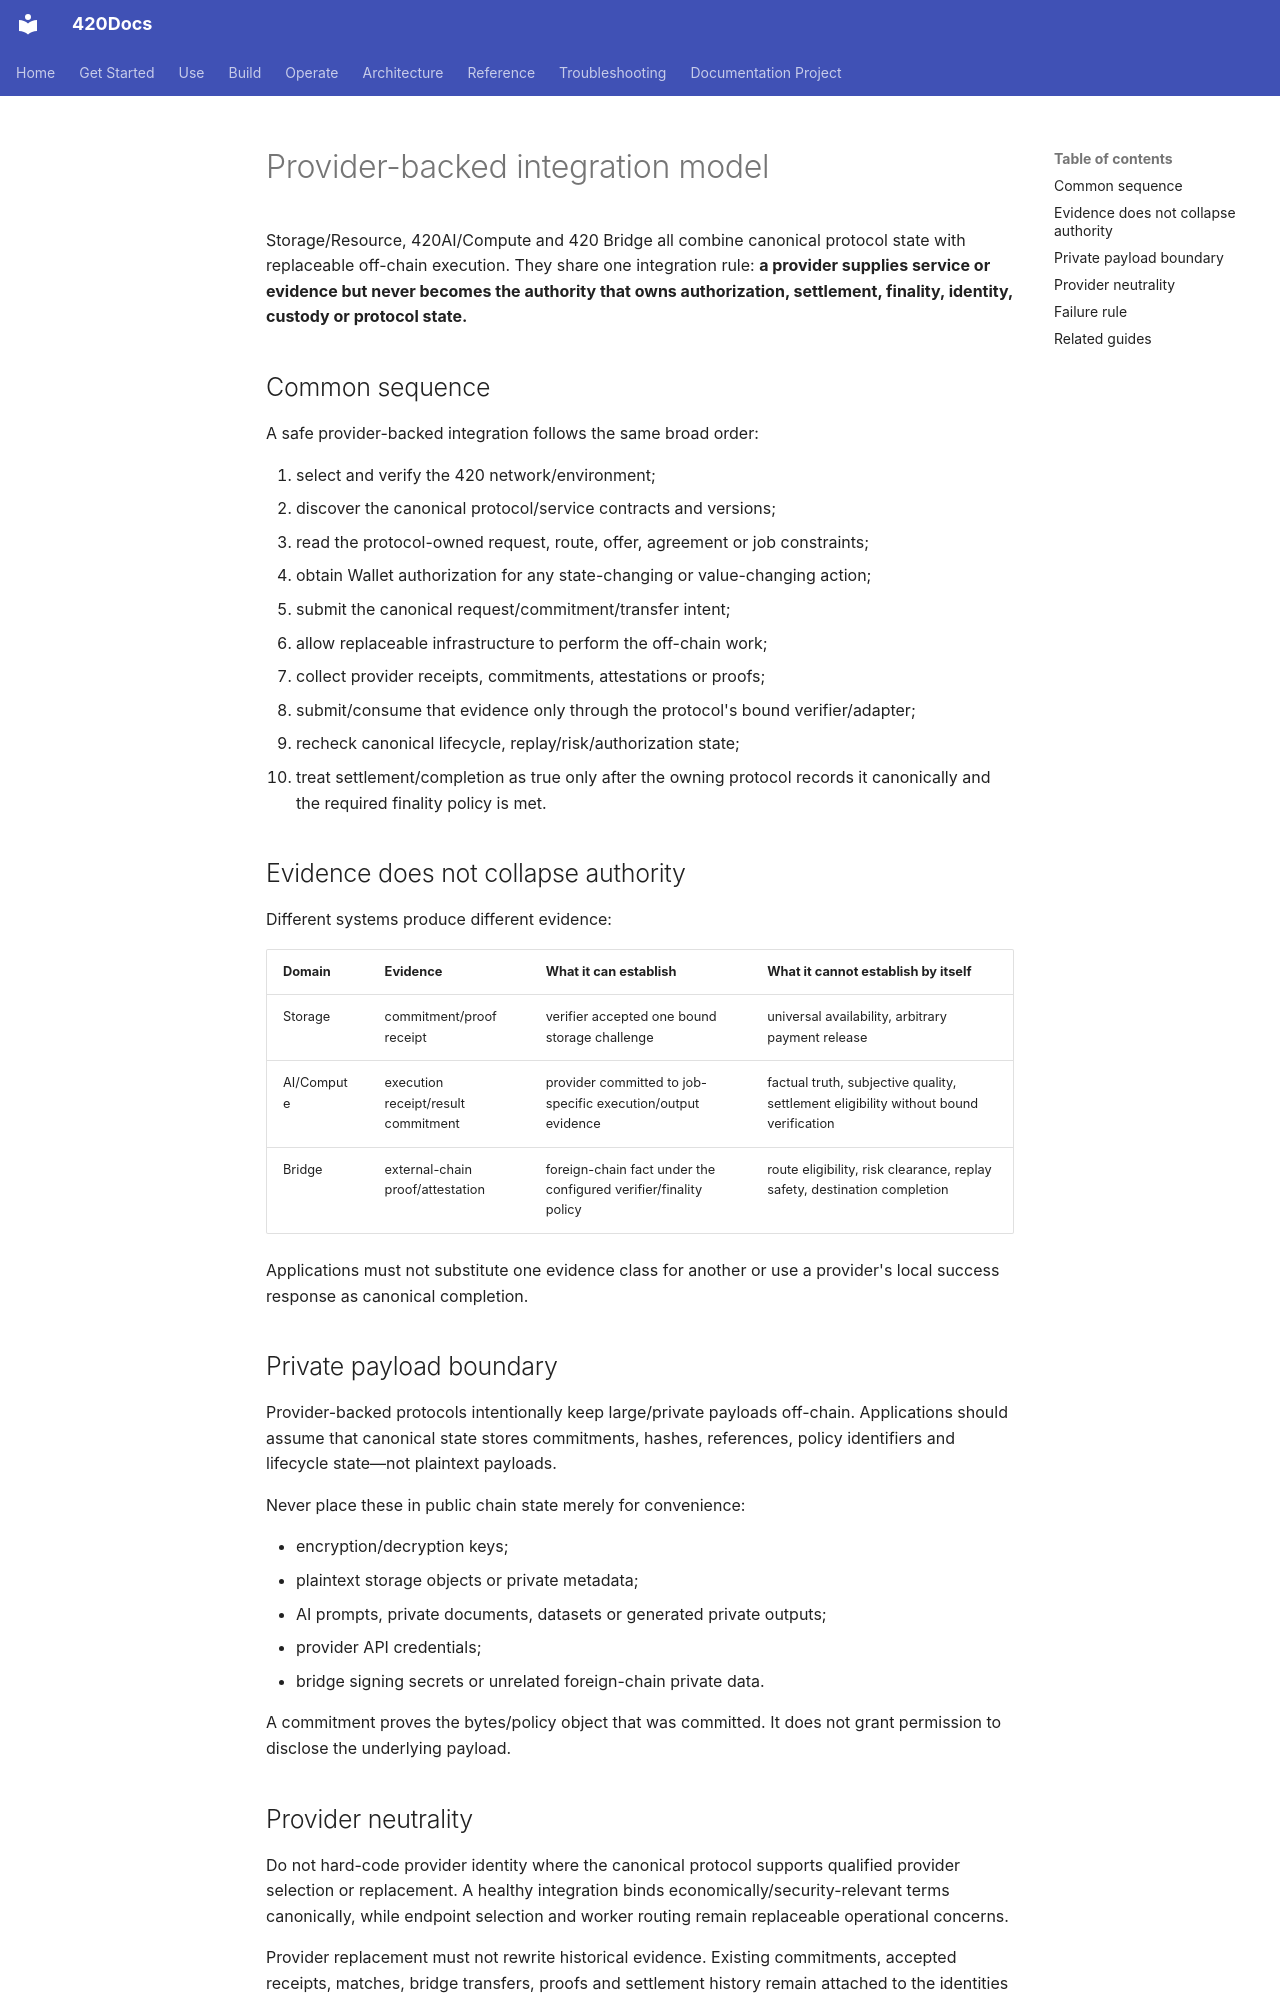

repository: abvhiael/420-integrated-v0.1 · page: developers/provider-backed-integrations/index.html · generator: mkdocs

---
title: Provider-backed integration model
audience:
  - developer
category: developer
status: development
version: current
---

# Provider-backed integration model

Storage/Resource, 420AI/Compute and 420 Bridge all combine canonical protocol state with replaceable off-chain execution. They share one integration rule: **a provider supplies service or evidence but never becomes the authority that owns authorization, settlement, finality, identity, custody or protocol state.**

## Common sequence

A safe provider-backed integration follows the same broad order:

1. select and verify the 420 network/environment;
2. discover the canonical protocol/service contracts and versions;
3. read the protocol-owned request, route, offer, agreement or job constraints;
4. obtain Wallet authorization for any state-changing or value-changing action;
5. submit the canonical request/commitment/transfer intent;
6. allow replaceable infrastructure to perform the off-chain work;
7. collect provider receipts, commitments, attestations or proofs;
8. submit/consume that evidence only through the protocol's bound verifier/adapter;
9. recheck canonical lifecycle, replay/risk/authorization state;
10. treat settlement/completion as true only after the owning protocol records it canonically and the required finality policy is met.

## Evidence does not collapse authority

Different systems produce different evidence:

| Domain | Evidence | What it can establish | What it cannot establish by itself |
| --- | --- | --- | --- |
| Storage | commitment/proof receipt | verifier accepted one bound storage challenge | universal availability, arbitrary payment release |
| AI/Compute | execution receipt/result commitment | provider committed to job-specific execution/output evidence | factual truth, subjective quality, settlement eligibility without bound verification |
| Bridge | external-chain proof/attestation | foreign-chain fact under the configured verifier/finality policy | route eligibility, risk clearance, replay safety, destination completion |

Applications must not substitute one evidence class for another or use a provider's local success response as canonical completion.

## Private payload boundary

Provider-backed protocols intentionally keep large/private payloads off-chain. Applications should assume that canonical state stores commitments, hashes, references, policy identifiers and lifecycle state—not plaintext payloads.

Never place these in public chain state merely for convenience:

- encryption/decryption keys;
- plaintext storage objects or private metadata;
- AI prompts, private documents, datasets or generated private outputs;
- provider API credentials;
- bridge signing secrets or unrelated foreign-chain private data.

A commitment proves the bytes/policy object that was committed. It does not grant permission to disclose the underlying payload.
